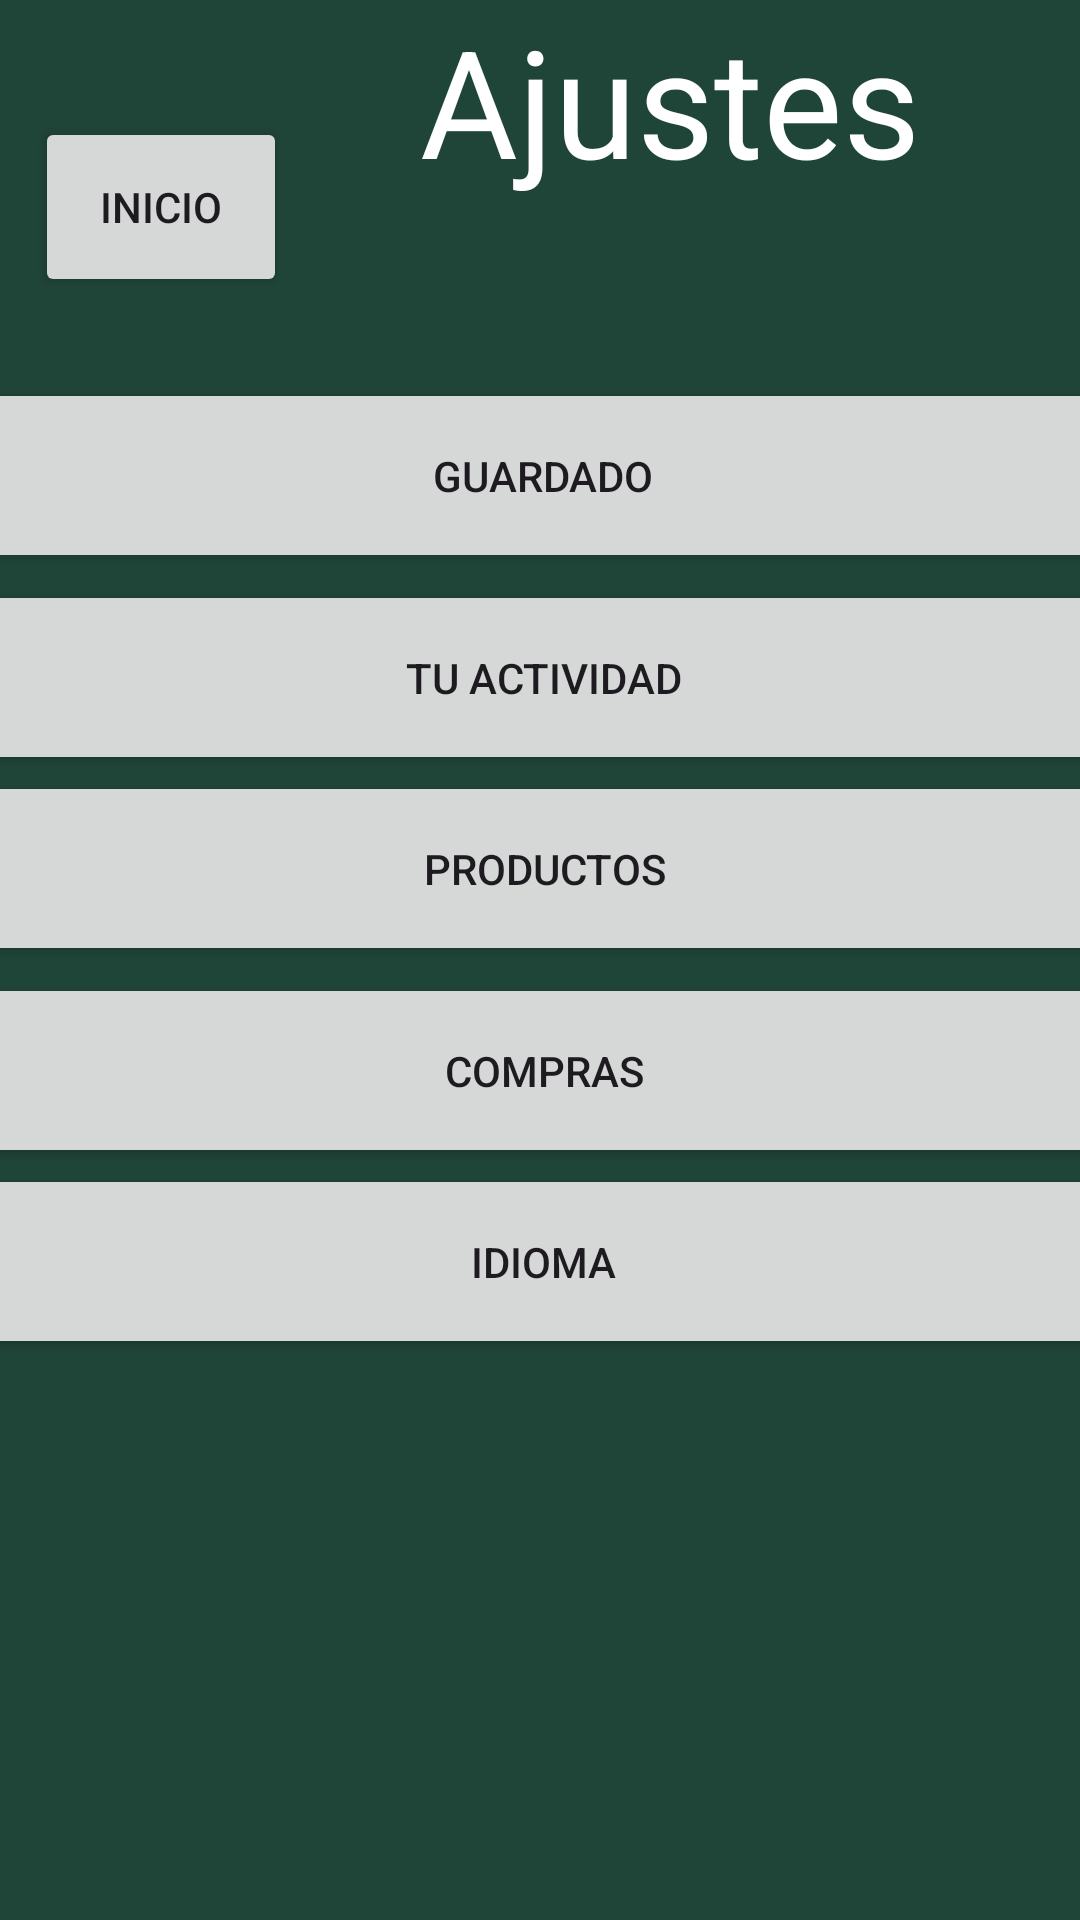

The Android layout XML behind this screen, and the referenced resources:
<!-- AndroidManifest.xml: application theme Theme.Marlena -->
<!-- res/layout/ajustes.xml -->
<?xml version="1.0" encoding="utf-8"?>
<androidx.constraintlayout.widget.ConstraintLayout xmlns:android="http://schemas.android.com/apk/res/android"
    xmlns:app="http://schemas.android.com/apk/res-auto"
    xmlns:tools="http://schemas.android.com/tools"
    android:layout_width="match_parent"
    android:layout_height="match_parent"
    android:background="#1F4438">

    <TextView
        android:id="@+id/textView6"
        android:layout_width="wrap_content"
        android:layout_height="wrap_content"
        android:layout_marginStart="140dp"
        android:text="Ajustes"
        android:textColor="#FFFFFF"
        android:textSize="50sp"
        app:layout_constraintStart_toStartOf="parent"
        tools:ignore="MissingConstraints"
        tools:layout_editor_absoluteY="38dp" />

    <Button
        android:id="@+id/button52"
        android:layout_width="380dp"
        android:layout_height="65dp"
        android:text="Guardado"
        app:layout_constraintBottom_toBottomOf="parent"
        app:layout_constraintEnd_toEndOf="parent"
        app:layout_constraintHorizontal_bias="0.483"
        app:layout_constraintStart_toStartOf="parent"
        app:layout_constraintTop_toTopOf="parent"
        app:layout_constraintVertical_bias="0.219"
        tools:ignore="MissingConstraints" />

    <Button
        android:id="@+id/button54"
        android:layout_width="380dp"
        android:layout_height="65dp"
        android:text="Productos"
        app:layout_constraintBottom_toBottomOf="parent"
        app:layout_constraintEnd_toEndOf="parent"
        app:layout_constraintHorizontal_bias="0.451"
        app:layout_constraintStart_toStartOf="parent"
        app:layout_constraintTop_toTopOf="parent"
        app:layout_constraintVertical_bias="0.447"
        tools:ignore="MissingConstraints" />

    <Button
        android:id="@+id/button55"
        android:layout_width="380dp"
        android:layout_height="65dp"
        android:text="Compras"
        app:layout_constraintBottom_toBottomOf="parent"
        app:layout_constraintEnd_toEndOf="parent"
        app:layout_constraintHorizontal_bias="0.451"
        app:layout_constraintStart_toStartOf="parent"
        app:layout_constraintTop_toTopOf="parent"
        app:layout_constraintVertical_bias="0.564"
        tools:ignore="MissingConstraints" />

    <Button
        android:id="@+id/button56"
        android:layout_width="380dp"
        android:layout_height="65dp"
        android:text="Idioma"
        app:layout_constraintBottom_toBottomOf="parent"
        app:layout_constraintEnd_toEndOf="parent"
        app:layout_constraintHorizontal_bias="0.483"
        app:layout_constraintStart_toStartOf="parent"
        app:layout_constraintTop_toTopOf="parent"
        app:layout_constraintVertical_bias="0.675"
        tools:ignore="MissingConstraints" />

    <Button
        android:id="@+id/button53"
        android:layout_width="380dp"
        android:layout_height="65dp"
        android:text="Tu actividad"
        app:layout_constraintBottom_toBottomOf="parent"
        app:layout_constraintEnd_toEndOf="parent"
        app:layout_constraintHorizontal_bias="0.483"
        app:layout_constraintStart_toStartOf="parent"
        app:layout_constraintTop_toTopOf="parent"
        app:layout_constraintVertical_bias="0.336"
        tools:ignore="MissingConstraints" />

    <Button
        android:id="@+id/button57"
        android:layout_width="84dp"
        android:layout_height="60dp"
        android:text="Inicio"
        app:layout_constraintBottom_toBottomOf="parent"
        app:layout_constraintEnd_toEndOf="parent"
        app:layout_constraintHorizontal_bias="0.042"
        app:layout_constraintStart_toStartOf="parent"
        app:layout_constraintTop_toTopOf="parent"
        app:layout_constraintVertical_bias="0.067"
        tools:ignore="MissingConstraints" />

</androidx.constraintlayout.widget.ConstraintLayout>
<!-- resources referenced by this layout -->
<resources>
  <style name="Theme.Marlena" parent="Base.Theme.Marlena" />
  <style name="Base.Theme.Marlena" parent="Theme.Material3.DayNight.NoActionBar">
          
          
      </style>
</resources>
